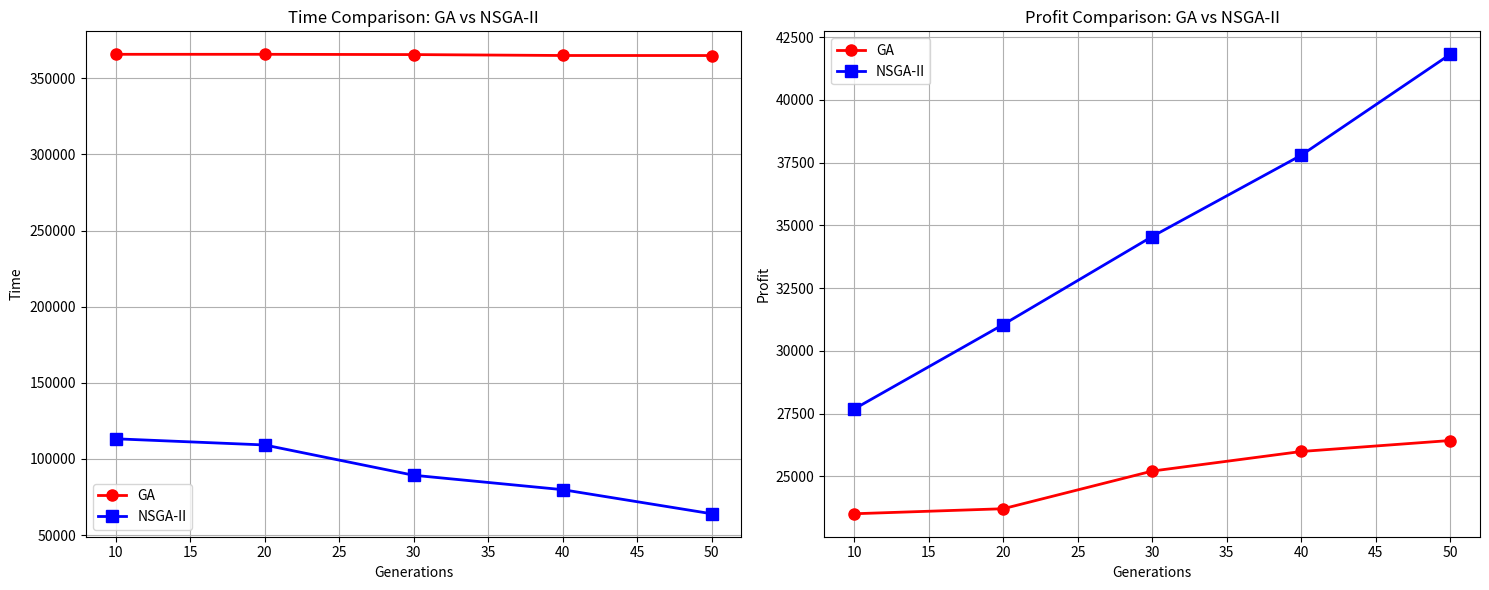

Here is the Python script that generated this plot:
import pandas as pd
import matplotlib.pyplot as plt

# Create the data
data = {
    'Generations': [10, 20, 30, 40, 50],
    'GA_Time': [365772.94, 365772.87, 365593.29, 364993.33, 364971.10],
    'NSGA_II_Time': [113215.88, 109168.10, 89274.23, 79804.74, 63980.08],
    'GA_Profit': [23512.0, 23712.0, 25212.0, 25992.0, 26430.0],
    'NSGA_II_Profit': [27686.0, 31049.0, 34556.0, 37793.0, 41815.0]
}

# Convert to DataFrame
df = pd.DataFrame(data)

# Create figure with two subplots side by side
fig, (ax1, ax2) = plt.subplots(1, 2, figsize=(15, 6))

# Plot Time Comparison
ax1.plot(df['Generations'], df['GA_Time'], 'ro-', label='GA', linewidth=2, markersize=8)
ax1.plot(df['Generations'], df['NSGA_II_Time'], 'bs-', label='NSGA-II', linewidth=2, markersize=8)
ax1.set_xlabel('Generations')
ax1.set_ylabel('Time')
ax1.set_title('Time Comparison: GA vs NSGA-II')
ax1.legend()
ax1.grid(True)

# Plot Profit Comparison
ax2.plot(df['Generations'], df['GA_Profit'], 'ro-', label='GA', linewidth=2, markersize=8)
ax2.plot(df['Generations'], df['NSGA_II_Profit'], 'bs-', label='NSGA-II', linewidth=2, markersize=8)
ax2.set_xlabel('Generations')
ax2.set_ylabel('Profit')
ax2.set_title('Profit Comparison: GA vs NSGA-II')
ax2.legend()
ax2.grid(True)

# Adjust layout and display
plt.tight_layout()
plt.show()

# Print improvement percentages
print("\nPerformance Improvement Analysis:")
final_time_improvement = ((df['GA_Time'].iloc[-1] - df['NSGA_II_Time'].iloc[-1]) / df['GA_Time'].iloc[-1]) * 100
final_profit_improvement = ((df['NSGA_II_Profit'].iloc[-1] - df['GA_Profit'].iloc[-1]) / df['GA_Profit'].iloc[-1]) * 100

print(f"Time Reduction: {final_time_improvement:.2f}%")
print(f"Profit Increase: {final_profit_improvement:.2f}%")